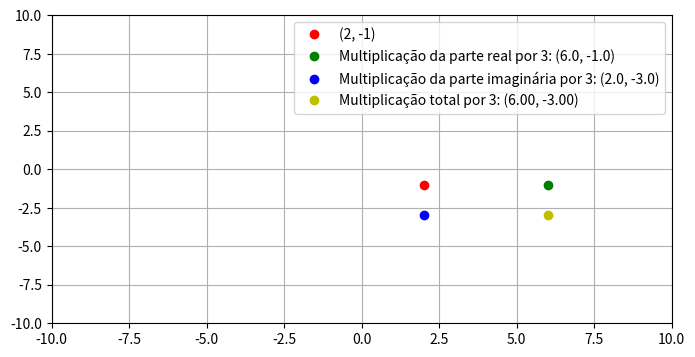

Here is the Python script that generated this plot:
import matplotlib.pyplot as plt

def plot_complex_multiplication_constant(c):
    num_fixo = complex(2, -1)
    mult_real = num_fixo.real * c
    num_real = complex(mult_real, num_fixo.imag)
    mult_imag = num_fixo.imag * c
    num_imag = complex(num_fixo.real, mult_imag)
    mult_total = num_fixo * c

    plt.figure(figsize=(8, 4))

    plt.plot(num_fixo.real, num_fixo.imag, 'ro', label='(2, -1)')
    plt.plot(num_real.real, num_real.imag, 'go', label=f'Multiplicação da parte real por {c}: ({mult_real}, {num_fixo.imag})')
    plt.plot(num_imag.real, num_imag.imag, 'bo', label=f'Multiplicação da parte imaginária por {c}: ({num_fixo.real}, {mult_imag})')
    plt.plot(mult_total.real, mult_total.imag, 'yo', label=f'Multiplicação total por {c}: ({mult_total.real:.2f}, {mult_total.imag:.2f})')

    plt.xlim(-10, 10)
    plt.ylim(-10, 10)

    plt.grid(True)
    plt.legend()

    plt.show()

# Exemplo
plot_complex_multiplication_constant(3)